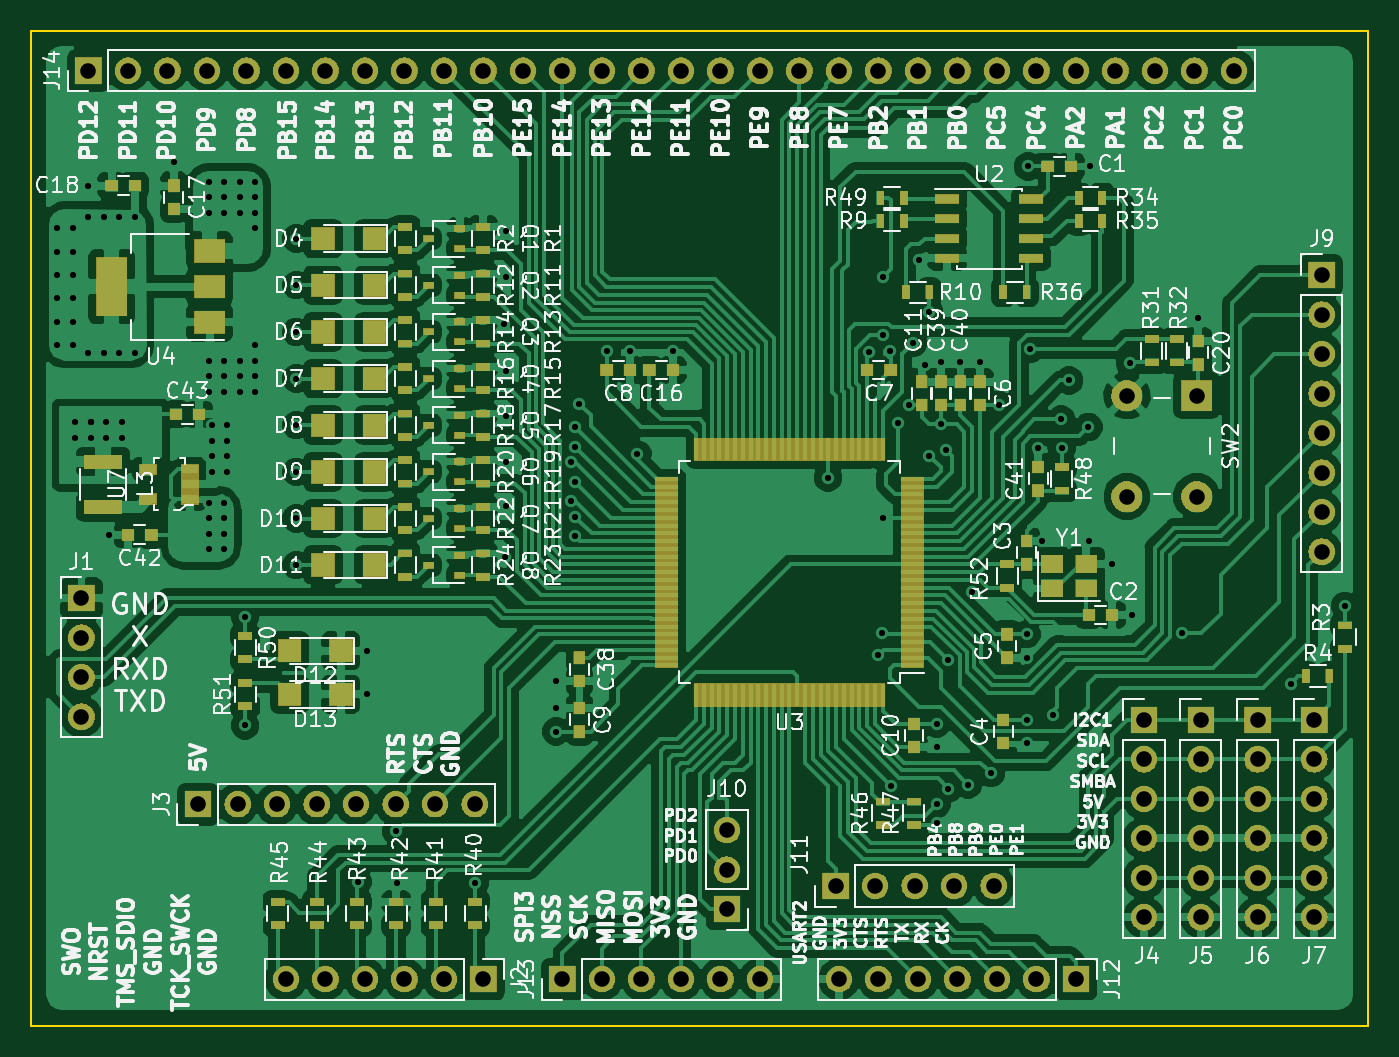
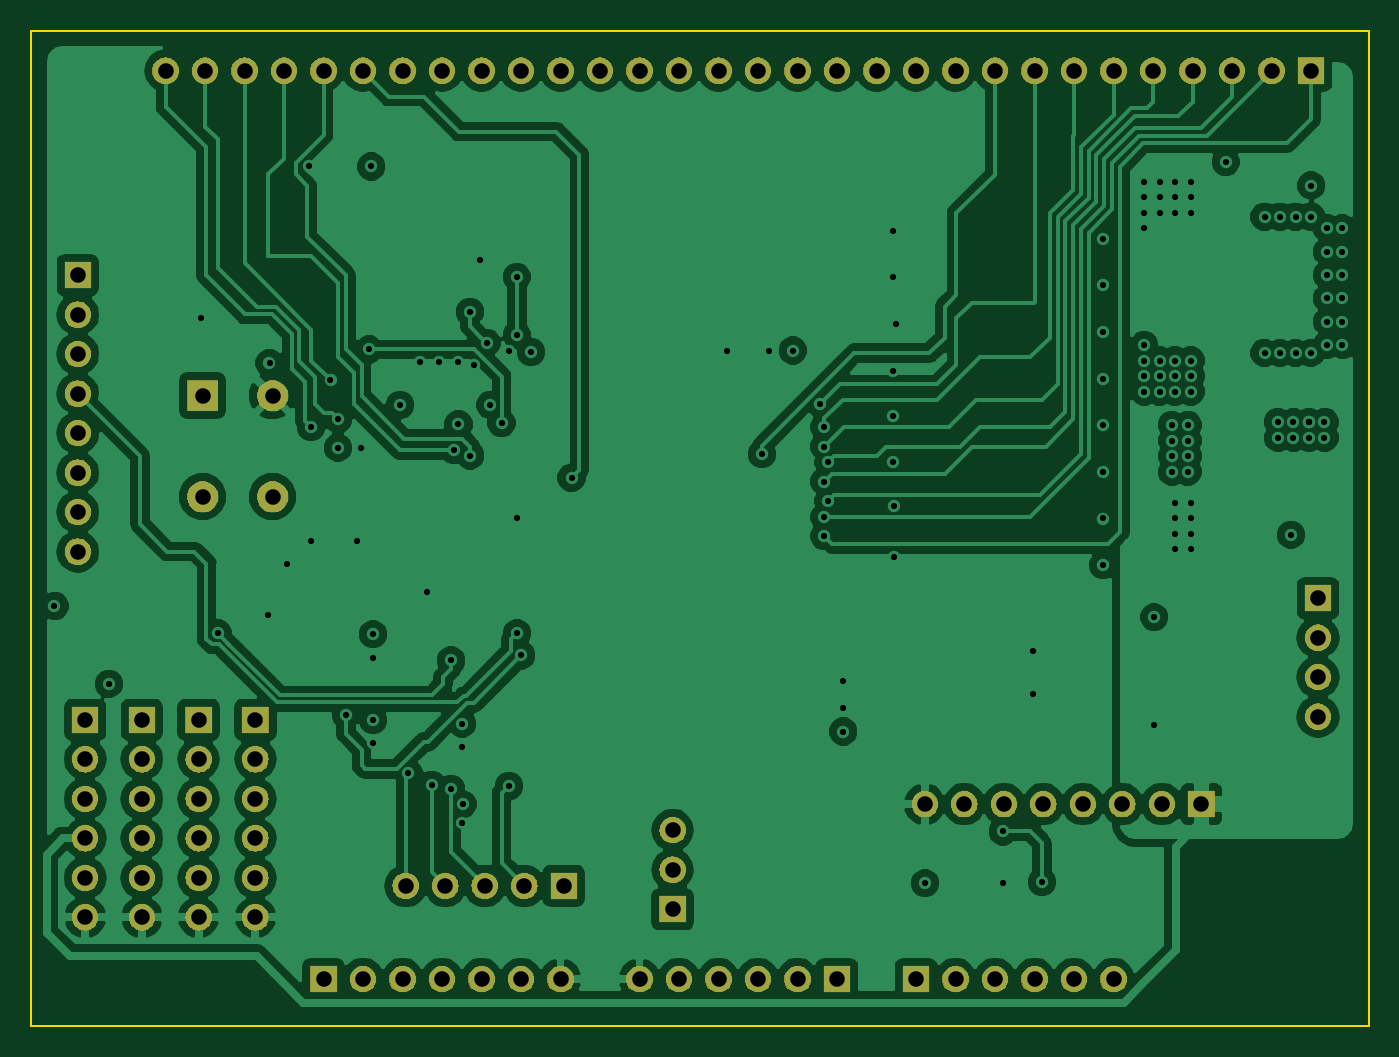
Circuit board: 13 layer files. Board 86.0 x 64.0 mm.
- bottom_copper: stm32 prototype-B.Cu.gbr (146757 bytes)
- bottom_mask: stm32 prototype-B.Mask.gbr (87733 bytes)
- paste: stm32 prototype-B.Paste.gbr (556 bytes)
- bottom_silk: stm32 prototype-B.SilkS.gbr (557 bytes)
- outline: stm32 prototype-Edge.Cuts.gbr (751 bytes)
- top_copper: stm32 prototype-F.Cu.gbr (296131 bytes)
- top_mask: stm32 prototype-F.Mask.gbr (118075 bytes)
- paste: stm32 prototype-F.Paste.gbr (10805 bytes)
- top_silk: stm32 prototype-F.SilkS.gbr (171177 bytes)
- inner_copper: stm32 prototype-In1.Cu.gbr (145522 bytes)
- inner_copper: stm32 prototype-In2.Cu.gbr (152191 bytes)
- drill: stm32 prototype-NPTH.drl (165 bytes)
- drill: stm32 prototype-PTH.drl (4175 bytes)

=== bottom_copper: stm32 prototype-B.Cu.gbr (146757 bytes, source omitted) ===
=== bottom_mask: stm32 prototype-B.Mask.gbr (87733 bytes, source omitted) ===
=== paste: stm32 prototype-B.Paste.gbr ===
G04 #@! TF.GenerationSoftware,KiCad,Pcbnew,5.0.2-bee76a0~70~ubuntu18.04.1*
G04 #@! TF.CreationDate,2018-12-16T21:13:16-05:00*
G04 #@! TF.ProjectId,stm32 prototype,73746d33-3220-4707-926f-746f74797065,rev?*
G04 #@! TF.SameCoordinates,Original*
G04 #@! TF.FileFunction,Paste,Bot*
G04 #@! TF.FilePolarity,Positive*
%FSLAX46Y46*%
G04 Gerber Fmt 4.6, Leading zero omitted, Abs format (unit mm)*
G04 Created by KiCad (PCBNEW 5.0.2-bee76a0~70~ubuntu18.04.1) date Sun 16 Dec 2018 09:13:16 PM EST*
%MOMM*%
%LPD*%
G01*
G04 APERTURE LIST*
G04 APERTURE END LIST*
M02*

=== bottom_silk: stm32 prototype-B.SilkS.gbr ===
G04 #@! TF.GenerationSoftware,KiCad,Pcbnew,5.0.2-bee76a0~70~ubuntu18.04.1*
G04 #@! TF.CreationDate,2018-12-16T21:13:16-05:00*
G04 #@! TF.ProjectId,stm32 prototype,73746d33-3220-4707-926f-746f74797065,rev?*
G04 #@! TF.SameCoordinates,Original*
G04 #@! TF.FileFunction,Legend,Bot*
G04 #@! TF.FilePolarity,Positive*
%FSLAX46Y46*%
G04 Gerber Fmt 4.6, Leading zero omitted, Abs format (unit mm)*
G04 Created by KiCad (PCBNEW 5.0.2-bee76a0~70~ubuntu18.04.1) date Sun 16 Dec 2018 09:13:16 PM EST*
%MOMM*%
%LPD*%
G01*
G04 APERTURE LIST*
G04 APERTURE END LIST*
M02*

=== outline: stm32 prototype-Edge.Cuts.gbr ===
G04 #@! TF.GenerationSoftware,KiCad,Pcbnew,5.0.2-bee76a0~70~ubuntu18.04.1*
G04 #@! TF.CreationDate,2018-12-16T21:13:16-05:00*
G04 #@! TF.ProjectId,stm32 prototype,73746d33-3220-4707-926f-746f74797065,rev?*
G04 #@! TF.SameCoordinates,Original*
G04 #@! TF.FileFunction,Profile,NP*
%FSLAX46Y46*%
G04 Gerber Fmt 4.6, Leading zero omitted, Abs format (unit mm)*
G04 Created by KiCad (PCBNEW 5.0.2-bee76a0~70~ubuntu18.04.1) date Sun 16 Dec 2018 09:13:16 PM EST*
%MOMM*%
%LPD*%
G01*
G04 APERTURE LIST*
%ADD10C,0.150000*%
G04 APERTURE END LIST*
D10*
X136000000Y-66000000D02*
X222000000Y-66000000D01*
X136000000Y-130000000D02*
X136000000Y-66000000D01*
X222000000Y-130000000D02*
X136000000Y-130000000D01*
X222000000Y-66000000D02*
X222000000Y-130000000D01*
M02*

=== top_copper: stm32 prototype-F.Cu.gbr (296131 bytes, source omitted) ===
=== top_mask: stm32 prototype-F.Mask.gbr (118075 bytes, source omitted) ===
=== paste: stm32 prototype-F.Paste.gbr (10805 bytes, source omitted) ===
=== top_silk: stm32 prototype-F.SilkS.gbr (171177 bytes, source omitted) ===
=== inner_copper: stm32 prototype-In1.Cu.gbr (145522 bytes, source omitted) ===
=== inner_copper: stm32 prototype-In2.Cu.gbr (152191 bytes, source omitted) ===
=== drill: stm32 prototype-NPTH.drl ===
M48
;DRILL file {KiCad 5.0.2-bee76a0~70~ubuntu18.04.1} date Sun 16 Dec 2018 09:13:13 PM EST
;FORMAT={-:-/ absolute / inch / decimal}
FMAT,2
INCH,TZ
%
G90
G05
T0
M30

=== drill: stm32 prototype-PTH.drl ===
M48
;DRILL file {KiCad 5.0.2-bee76a0~70~ubuntu18.04.1} date Sun 16 Dec 2018 09:13:13 PM EST
;FORMAT={-:-/ absolute / inch / decimal}
FMAT,2
INCH,TZ
T1C0.0157
T2C0.0394
%
G90
G05
T1
X5.4207Y-3.0991
X5.4207Y-3.1582
X5.4207Y-3.2172
X5.4207Y-3.2763
X5.4207Y-3.3353
X5.4207Y-3.3944
X5.4601Y-3.0991
X5.4601Y-3.1582
X5.4601Y-3.2172
X5.4601Y-3.2763
X5.4601Y-3.3353
X5.4601Y-3.3944
X5.466Y-3.5893
X5.466Y-3.6287
X5.4994Y-2.9909
X5.4994Y-3.0696
X5.4994Y-3.4141
X5.5053Y-3.5893
X5.5053Y-3.5893
X5.5053Y-3.5893
X5.5053Y-3.6287
X5.5388Y-3.0696
X5.5388Y-3.4141
X5.5447Y-3.5893
X5.5447Y-3.6287
X5.551Y-3.8749
X5.5782Y-3.0696
X5.5782Y-3.4141
X5.5841Y-3.5893
X5.5841Y-3.6287
X5.6175Y-3.0696
X5.6175Y-3.4141
X5.716Y-2.9318
X5.8046Y-2.981
X5.8046Y-3.0204
X5.8046Y-3.0598
X5.8046Y-3.4338
X5.8046Y-3.4731
X5.8046Y-3.5125
X5.8046Y-3.794
X5.8046Y-3.8334
X5.8046Y-3.8727
X5.8046Y-3.9121
X5.8124Y-3.5972
X5.8124Y-3.6365
X5.8124Y-3.6759
X5.8124Y-3.7153
X5.8439Y-2.981
X5.8439Y-3.0204
X5.8439Y-3.0598
X5.8439Y-3.4338
X5.8439Y-3.4731
X5.8439Y-3.5125
X5.8439Y-3.794
X5.8439Y-3.8334
X5.8439Y-3.8727
X5.8439Y-3.9121
X5.8518Y-3.5972
X5.8518Y-3.6365
X5.8518Y-3.6759
X5.8518Y-3.7153
X5.8833Y-2.981
X5.8833Y-3.0204
X5.8833Y-3.0598
X5.8833Y-3.4338
X5.8833Y-3.4731
X5.8833Y-3.5125
X5.8969Y-4.0837
X5.8969Y-4.3577
X5.9227Y-2.981
X5.9227Y-3.0204
X5.9227Y-3.0598
X5.9227Y-3.0991
X5.9227Y-3.3944
X5.9227Y-3.4338
X5.9227Y-3.4731
X5.9227Y-3.5125
X6.0265Y-3.1251
X6.0265Y-3.2432
X6.0265Y-3.3613
X6.0265Y-3.4794
X6.0265Y-3.5975
X6.0265Y-3.7156
X6.0265Y-3.8337
X6.0265Y-3.9518
X6.1811Y-4.7539
X6.204Y-4.1687
X6.204Y-4.279
X6.2795Y-4.626
X6.2805Y-4.7569
X6.4773Y-4.7569
X6.5511Y-3.3412
X6.5551Y-3.9302
X6.5569Y-3.8022
X6.557Y-3.5738
X6.5572Y-3.6919
X6.558Y-3.1054
X6.558Y-3.2235
X6.558Y-3.4597
X6.684Y-4.2451
X6.684Y-4.314
X6.684Y-4.3731
X6.7224Y-3.6909
X6.7224Y-3.7894
X6.7318Y-3.8292
X6.7323Y-3.6024
X6.7323Y-3.6516
X6.7323Y-3.7402
X6.7323Y-3.878
X6.7421Y-3.5433
X6.812Y-3.4085
X6.871Y-3.4085
X6.8898Y-3.6713
X6.9793Y-3.4085
X7.372Y-3.7303
X7.4749Y-3.412
X7.4993Y-4.1804
X7.5098Y-4.124
X7.5108Y-3.2215
X7.5108Y-3.3692
X7.5108Y-3.8317
X7.5301Y-3.4085
X7.5305Y-4.5109
X7.5492Y-3.5925
X7.5778Y-3.5463
X7.5871Y-3.3892
X7.6033Y-3.1788
X7.6188Y-3.4452
X7.6289Y-3.3101
X7.6289Y-3.6743
X7.6476Y-4.5571
X7.6486Y-4.3534
X7.6486Y-4.4125
X7.6486Y-4.6034
X7.6584Y-3.438
X7.6584Y-3.5955
X7.67Y-3.6604
X7.6772Y-4.1929
X7.6772Y-4.5177
X7.7076Y-3.438
X7.7264Y-4.5079
X7.7372Y-4.0188
X7.7563Y-3.4385
X7.7849Y-4.4788
X7.8061Y-3.5463
X7.875Y-4.127
X7.875Y-4.1861
X7.875Y-4.3436
X7.875Y-4.4026
X7.8789Y-2.9425
X7.8839Y-3.4055
X7.9045Y-3.6546
X7.9143Y-3.8908
X7.9429Y-4.3307
X7.9626Y-3.5827
X7.9635Y-3.6546
X7.9823Y-3.4843
X8.0315Y-3.6024
X8.0324Y-3.8908
X8.0363Y-2.9425
X8.0915Y-3.9499
X8.1367Y-3.4407
X8.1407Y-4.0778
X8.2677Y-4.124
X8.3101Y-3.3258
X8.5433Y-4.252
X8.6811Y-4.0551
T2
X8.622Y-3.2173
X8.622Y-3.3173
X8.622Y-3.4173
X8.622Y-3.5173
X8.622Y-3.6173
X8.622Y-3.7173
X8.622Y-3.8173
X8.622Y-3.9173
X8.129Y-3.5227
X8.129Y-3.7786
X8.3062Y-3.5227
X8.3062Y-3.7786
X7.4Y-5.
X7.5Y-5.
X7.6Y-5.
X7.7Y-5.
X7.8Y-5.
X7.9Y-5.
X8.Y-5.
X6.Y-5.
X6.1Y-5.
X6.2Y-5.
X6.3Y-5.
X6.4Y-5.
X6.5Y-5.
X8.6033Y-4.3435
X8.6033Y-4.4435
X8.6033Y-4.5435
X8.6033Y-4.6435
X8.6033Y-4.7435
X8.6033Y-4.8435
X7.3917Y-4.7638
X7.4917Y-4.7638
X7.5917Y-4.7638
X7.6917Y-4.7638
X7.7917Y-4.7638
X7.1161Y-4.6228
X7.1161Y-4.7228
X7.1161Y-4.8228
X8.1722Y-4.3435
X8.1722Y-4.4435
X8.1722Y-4.5435
X8.1722Y-4.6435
X8.1722Y-4.7435
X8.1722Y-4.8435
X5.5Y-2.7
X5.6Y-2.7
X5.7Y-2.7
X5.8Y-2.7
X5.9Y-2.7
X6.Y-2.7
X6.1Y-2.7
X6.2Y-2.7
X6.3Y-2.7
X6.4Y-2.7
X6.5Y-2.7
X6.6Y-2.7
X6.7Y-2.7
X6.8Y-2.7
X6.9Y-2.7
X7.Y-2.7
X7.1Y-2.7
X7.2Y-2.7
X7.3Y-2.7
X7.4Y-2.7
X7.5Y-2.7
X7.6Y-2.7
X7.7Y-2.7
X7.8Y-2.7
X7.9Y-2.7
X8.Y-2.7
X8.1Y-2.7
X8.2Y-2.7
X8.3Y-2.7
X8.4Y-2.7
X8.4596Y-4.3435
X8.4596Y-4.4435
X8.4596Y-4.5435
X8.4596Y-4.6435
X8.4596Y-4.7435
X8.4596Y-4.8435
X5.7776Y-4.5571
X5.8776Y-4.5571
X5.9776Y-4.5571
X6.0776Y-4.5571
X6.1776Y-4.5571
X6.2776Y-4.5571
X6.3776Y-4.5571
X6.4776Y-4.5571
X8.3159Y-4.3435
X8.3159Y-4.4435
X8.3159Y-4.5435
X8.3159Y-4.6435
X8.3159Y-4.7435
X8.3159Y-4.8435
X6.7Y-5.
X6.8Y-5.
X6.9Y-5.
X7.Y-5.
X7.1Y-5.
X7.2Y-5.
X5.4823Y-4.0354
X5.4823Y-4.1354
X5.4823Y-4.2354
X5.4823Y-4.3354
T0
M30
